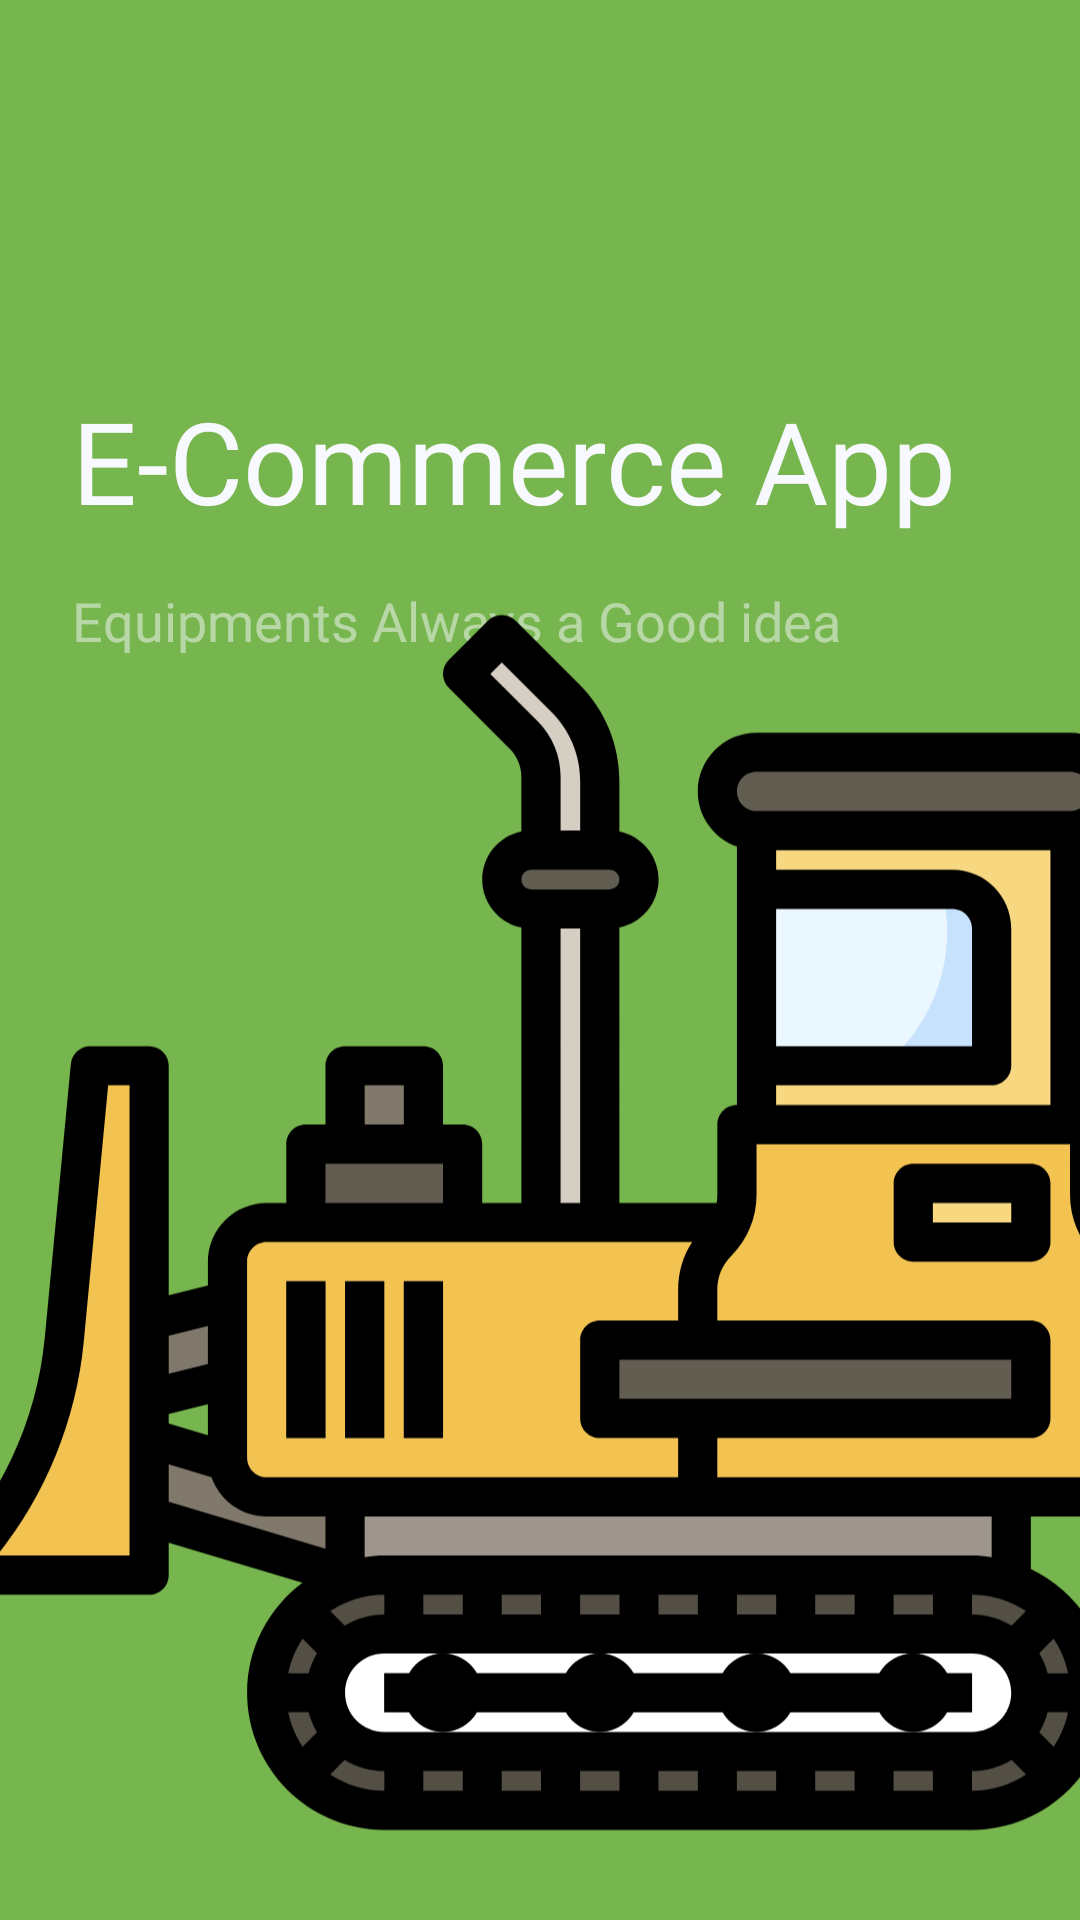

Layout XML and referenced resources for this Android screen:
<!-- AndroidManifest.xml: application theme AppTheme -->
<!-- res/layout/fragment_splash.xml -->
<?xml version="1.0" encoding="utf-8"?>
<androidx.constraintlayout.widget.ConstraintLayout xmlns:android="http://schemas.android.com/apk/res/android"
    xmlns:app="http://schemas.android.com/apk/res-auto"
    xmlns:tools="http://schemas.android.com/tools"
    android:layout_width="match_parent"
    android:layout_height="match_parent"
    android:background="@color/colorPrimary"
    tools:context=".ui.SplashFragment">


    <androidx.constraintlayout.widget.Guideline
        android:id="@+id/guideline2"
        android:layout_width="wrap_content"
        android:layout_height="wrap_content"
        android:orientation="horizontal"
        app:layout_constraintGuide_percent="0.2" />

    <TextView
        android:id="@+id/textView2"
        android:layout_width="wrap_content"
        android:layout_height="wrap_content"
        android:layout_marginStart="24dp"
        android:layout_marginLeft="24dp"
        android:fontFamily="@font/acme"
        android:text="E-Commerce App"
        android:textColor="@color/colorAccent"
        android:textSize="38sp"
        app:layout_constraintStart_toStartOf="parent"
        app:layout_constraintTop_toTopOf="@+id/guideline2" />

    <TextView
        android:id="@+id/textView3"
        android:layout_width="wrap_content"
        android:layout_height="wrap_content"
        android:layout_marginTop="16dp"
        android:text="Equipments Always a Good idea"
        android:textSize="18sp"
        android:alpha="0.5"
        android:textColor="@color/colorAccent"
        android:fontFamily="@font/acme"
        app:layout_constraintStart_toStartOf="@+id/textView2"
        app:layout_constraintTop_toBottomOf="@+id/textView2" />

    <ImageView
        android:id="@+id/imageView"
        android:layout_width="418dp"
        android:layout_height="465dp"
        android:src="@drawable/ic_bulldozer"
        app:layout_constraintBottom_toBottomOf="parent"
        app:layout_constraintEnd_toEndOf="parent"
        app:layout_constraintStart_toStartOf="parent" />
</androidx.constraintlayout.widget.ConstraintLayout>
<!-- resources referenced by this layout -->
<resources>
  <color name="colorAccent">#f8f8ff</color>
  <color name="colorPrimary">#77b64e</color>
  <!-- drawable ic_bulldozer: vector/xml drawable (drawable, 11334 chars, omitted) -->
  <style name="AppTheme" parent="Theme.AppCompat.Light.NoActionBar">
          
          <item name="colorPrimary">@color/colorPrimary</item>
          <item name="colorPrimaryDark">@color/colorPrimaryDark</item>
          <item name="colorAccent">@color/colorAccent</item>
  
  
          <item name="android:statusBarColor" tools:targetApi="lollipop">@color/colorAccent</item>
          <item name="android:windowLightStatusBar" tools:targetApi="m">true</item>
  
      </style>
  <color name="colorPrimaryDark">#6ba644</color>
</resources>
